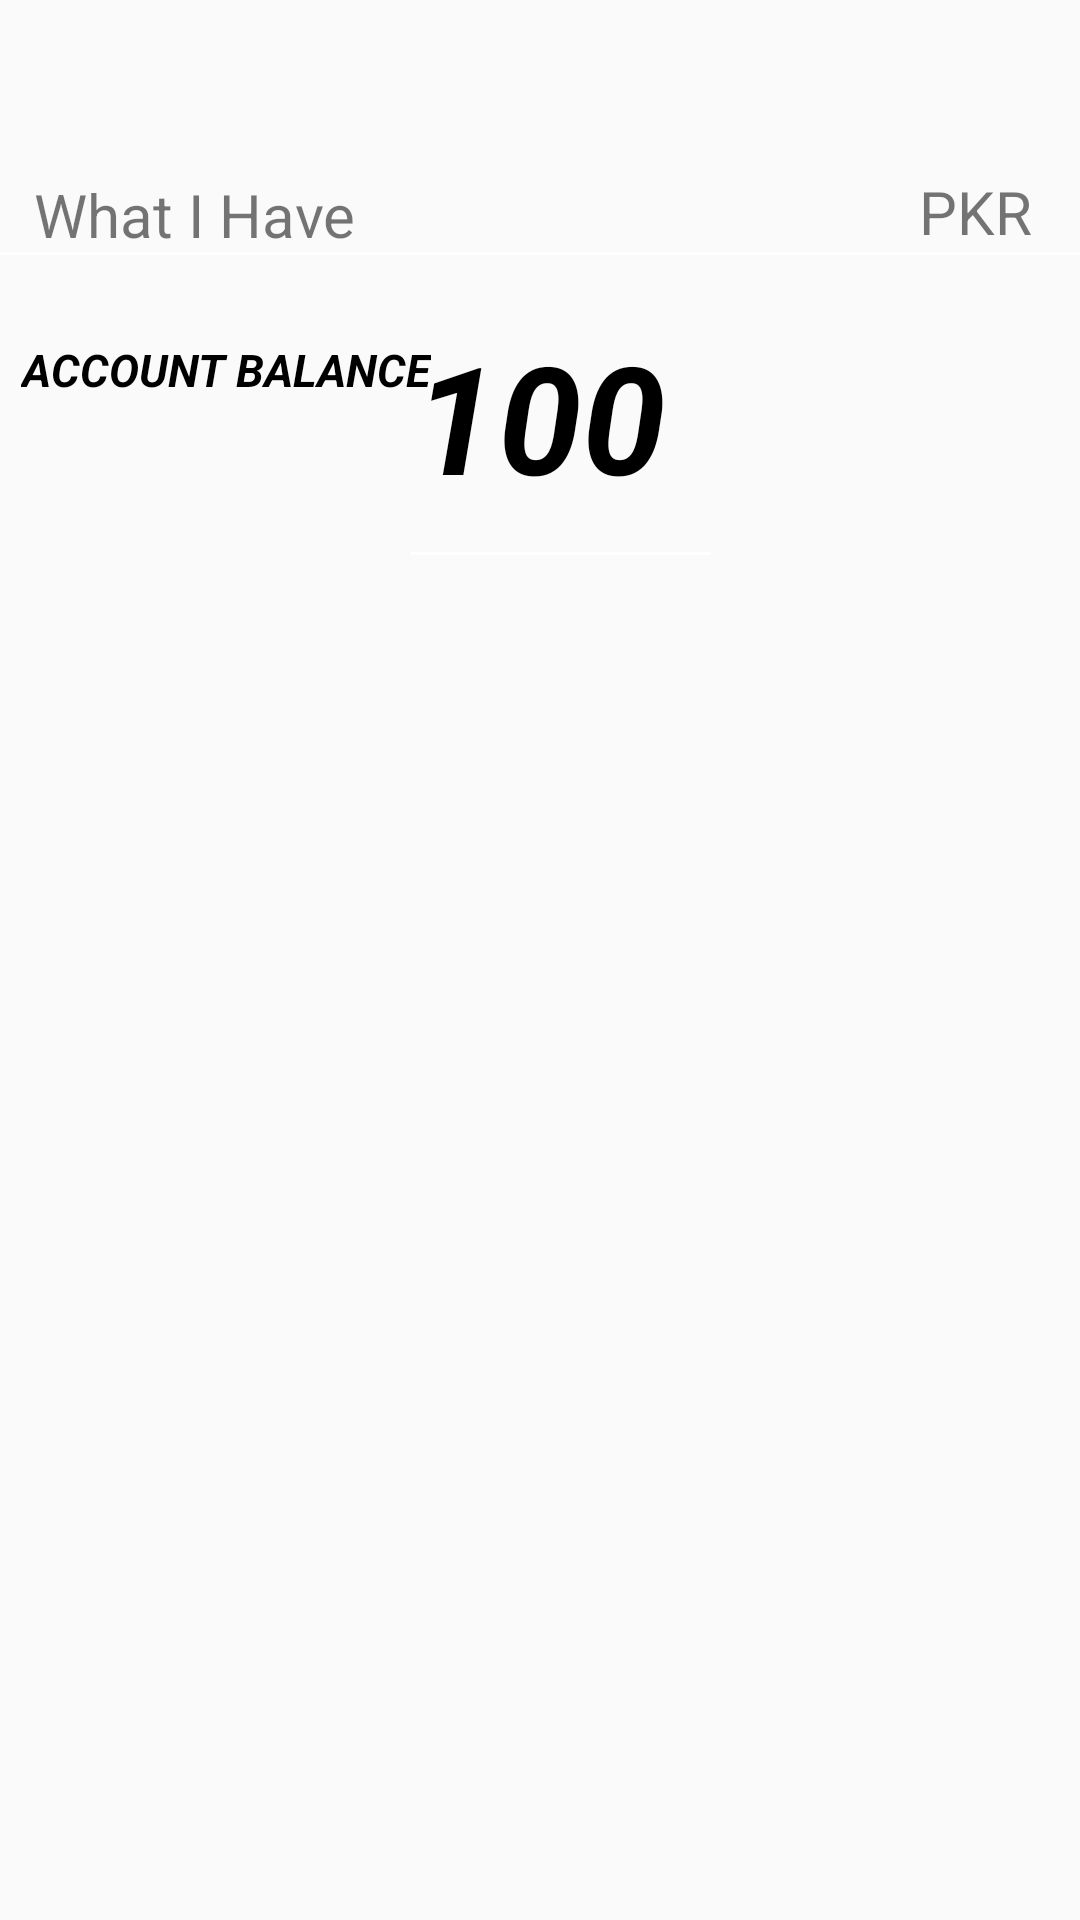

Produce the Android XML layout that renders to this screen, including the resource entries it uses.
<!-- AndroidManifest.xml: application theme Theme.SmartWallet -->
<!-- res/layout/amount.xml -->
<?xml version="1.0" encoding="utf-8"?>
<androidx.constraintlayout.widget.ConstraintLayout
    xmlns:android="http://schemas.android.com/apk/res/android"
    xmlns:app="http://schemas.android.com/apk/res-auto"
    xmlns:tools="http://schemas.android.com/tools"

    android:layout_width="match_parent"
    android:layout_height="match_parent">


    <View
        android:id="@+id/divider"
        android:layout_width="400dp"
        android:layout_height="1dp"
        android:layout_marginStart="8dp"
        android:layout_marginTop="84dp"
        android:layout_marginEnd="8dp"
        android:background="@color/white"
        app:layout_constraintEnd_toEndOf="parent"
        app:layout_constraintStart_toStartOf="parent"
        app:layout_constraintTop_toTopOf="parent">

    </View>

    <TextView
        android:id="@+id/AccBalance"
        android:layout_width="wrap_content"
        android:layout_height="wrap_content"
        android:layout_marginTop="28dp"
        android:gravity="center"
        android:text="Account Balance"
        android:textAllCaps="true"
        android:textColor="@color/black"
        android:textSize="15dp"
        android:textStyle="italic|bold"
        app:layout_constraintEnd_toEndOf="parent"
        app:layout_constraintHorizontal_bias="0.032"
        app:layout_constraintStart_toStartOf="parent"
        app:layout_constraintTop_toBottomOf="@+id/textView8" />


    <TextView
        android:id="@+id/textView8"
        android:layout_width="wrap_content"
        android:layout_height="wrap_content"
        android:text="What I Have"
        android:textSize="20dp"
        app:layout_constraintBottom_toBottomOf="@+id/divider"
        app:layout_constraintEnd_toEndOf="parent"
        app:layout_constraintHorizontal_bias="0.045"
        app:layout_constraintStart_toStartOf="parent"
        app:layout_constraintTop_toTopOf="@+id/divider"
        app:layout_constraintVertical_bias="1.0" />

    <TextView
        android:id="@+id/textView9"
        android:layout_width="wrap_content"
        android:layout_height="wrap_content"
        android:layout_marginEnd="16dp"
        android:text="PKR"
        android:textSize="20dp"
        app:layout_constraintBottom_toBottomOf="@+id/divider"
        app:layout_constraintEnd_toEndOf="parent"
        app:layout_constraintTop_toTopOf="parent"
        app:layout_constraintVertical_bias="0.984" />

    <TextView
        android:id="@+id/etBalance"
        android:layout_width="wrap_content"
        android:layout_height="wrap_content"
        android:layout_marginStart="32dp"
        android:layout_marginEnd="32dp"
        android:layout_marginBottom="496dp"
        android:gravity="center"
        android:text="100"
        android:textAllCaps="true"
        android:textColor="@color/black"
        android:textSize="50dp"
        android:textStyle="italic|bold"
        app:layout_constraintBottom_toBottomOf="parent"
        app:layout_constraintEnd_toEndOf="parent"
        app:layout_constraintStart_toStartOf="parent"
        app:layout_constraintTop_toBottomOf="@+id/AccBalance" />

    <View
        android:id="@+id/divider2"
        android:layout_width="100dp"
        android:layout_height="1dp"
        android:layout_marginTop="12dp"
        android:background="@color/white"
        app:layout_constraintEnd_toEndOf="parent"
        app:layout_constraintHorizontal_bias="0.527"
        app:layout_constraintStart_toStartOf="parent"
        app:layout_constraintTop_toBottomOf="@+id/etBalance">

    </View>
</androidx.constraintlayout.widget.ConstraintLayout>
<!-- resources referenced by this layout -->
<resources>
  <style name="Theme.SmartWallet" parent="Theme.AppCompat.DayNight.DarkActionBar">
          
          <item name="colorPrimary">@color/purple_500</item>
          <item name="colorPrimaryVariant">@color/purple_700</item>
          <item name="colorOnPrimary">@color/white</item>
          
          <item name="colorSecondary">@color/teal_200</item>
          <item name="colorSecondaryVariant">@color/teal_700</item>
          <item name="colorOnSecondary">@color/black</item>
          
          <item name="android:statusBarColor" tools:targetApi="l">?attr/colorPrimaryVariant</item>
          
      </style>
  <!-- not gathered from this repository: default colours our renderer supplied (Android Studio template values) -->
  <color name="purple_500">#FF6200EE</color>
  <color name="purple_700">#FF3700B3</color>
  <color name="teal_200">#FF03DAC5</color>
  <color name="teal_700">#FF018786</color>
  <color name="black">#FF000000</color>
  <color name="white">#FFFFFFFF</color>
</resources>
